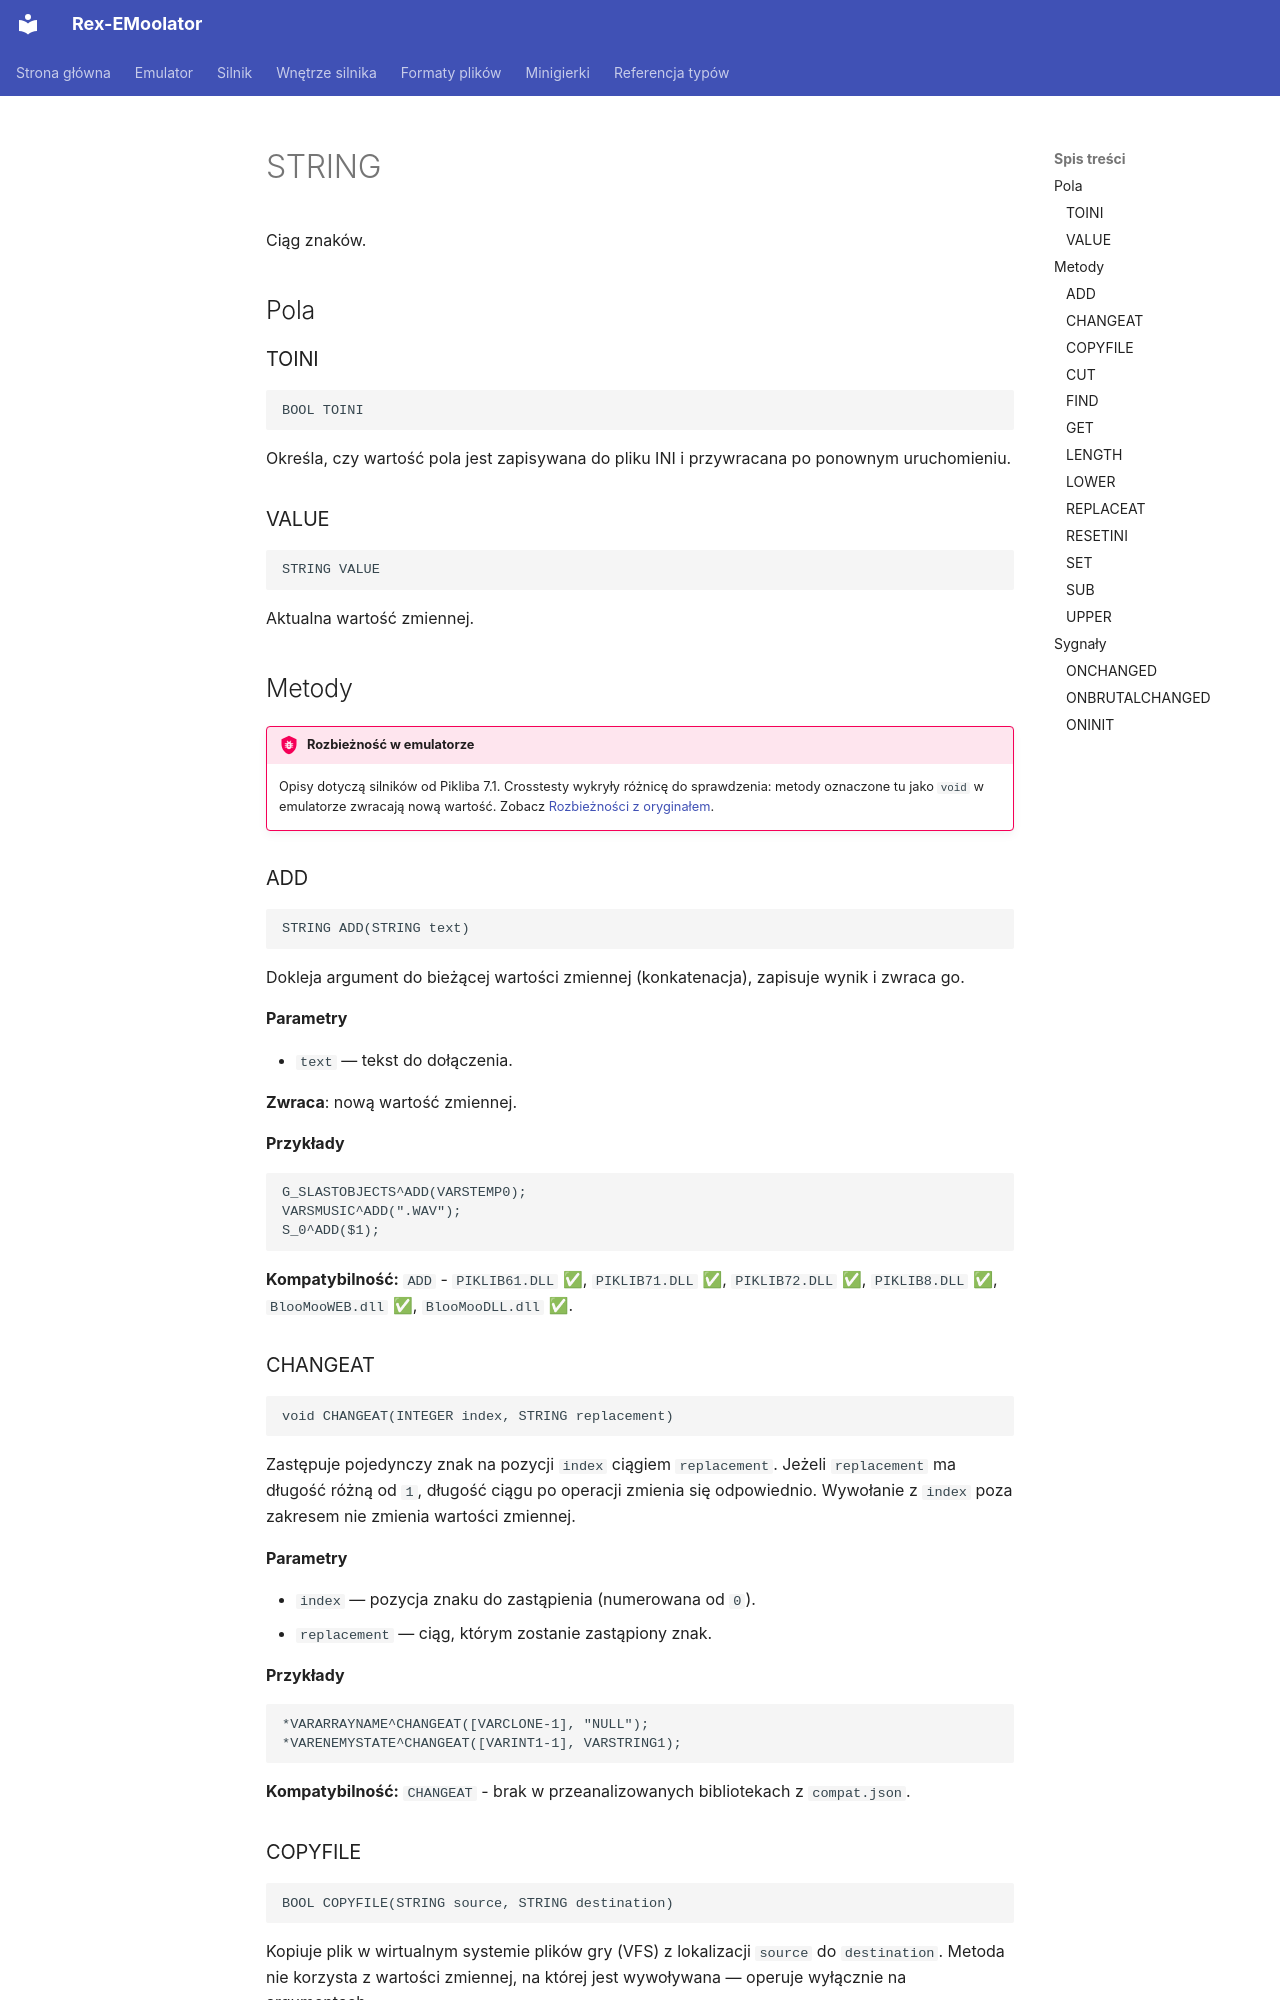

repository: patryk025/Rex-EMoolator · page: pl/reference/STRING/index.html · generator: mkdocs

# STRING

Ciąg znaków.

## Pola

### TOINI

```
BOOL TOINI
```

Określa, czy wartość pola jest zapisywana do pliku INI i przywracana po ponownym uruchomieniu.

### VALUE

```
STRING VALUE
```

Aktualna wartość zmiennej.

## Metody

!!! bug "Rozbieżność w emulatorze"
    Opisy dotyczą silników od Pikliba 7.1. Crosstesty wykryły różnicę do sprawdzenia: metody oznaczone tu jako `void` w emulatorze zwracają nową wartość. Zobacz [Rozbieżności z oryginałem](../emulator/divergences.md).

### ADD

```
STRING ADD(STRING text)
```

Dokleja argument do bieżącej wartości zmiennej (konkatenacja), zapisuje wynik i zwraca go.

**Parametry**

- `text` — tekst do dołączenia.

**Zwraca**: nową wartość zmiennej.

**Przykłady**

```
G_SLASTOBJECTS^ADD(VARSTEMP0);
VARSMUSIC^ADD(".WAV");
S_0^ADD($1);
```

**Kompatybilność:** `ADD` - `PIKLIB61.DLL` ✅, `PIKLIB71.DLL` ✅, `PIKLIB72.DLL` ✅, `PIKLIB8.DLL` ✅, `BlooMooWEB.dll` ✅, `BlooMooDLL.dll` ✅.

### CHANGEAT

```
void CHANGEAT(INTEGER index, STRING replacement)
```

Zastępuje pojedynczy znak na pozycji `index` ciągiem `replacement`. Jeżeli `replacement` ma długość różną od `1`, długość ciągu po operacji zmienia się odpowiednio. Wywołanie z `index` poza zakresem nie zmienia wartości zmiennej.

**Parametry**

- `index` — pozycja znaku do zastąpienia (numerowana od `0`).
- `replacement` — ciąg, którym zostanie zastąpiony znak.

**Przykłady**

```
*VARARRAYNAME^CHANGEAT([VARCLONE-1], "NULL");
*VARENEMYSTATE^CHANGEAT([VARINT1-1], VARSTRING1);
```

**Kompatybilność:** `CHANGEAT` - brak w przeanalizowanych bibliotekach z `compat.json`.
